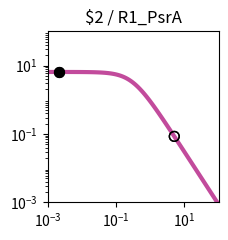

This figure's Python source: (Note: this script raises an exception after producing the figure.)
import matplotlib.pyplot as plt
import matplotlib.ticker as ticker
import numpy as np

fig, ax = plt.subplots(figsize=(2.5,2.5))

plt.xlim(1.000000e-03, 1.000000e+02)
plt.ylim(1.000000e-03, 1.000000e+02)

x = np.array([1.000000e-03,1.122018e-03,1.258925e-03,1.412538e-03,1.584893e-03,1.778279e-03,1.995262e-03,2.238721e-03,2.511886e-03,2.818383e-03,3.162278e-03,3.548134e-03,3.981072e-03,4.466836e-03,5.011872e-03,5.623413e-03,6.309573e-03,7.079458e-03,7.943282e-03,8.912509e-03,1.000000e-02,1.122018e-02,1.258925e-02,1.412538e-02,1.584893e-02,1.778279e-02,1.995262e-02,2.238721e-02,2.511886e-02,2.818383e-02,3.162278e-02,3.548134e-02,3.981072e-02,4.466836e-02,5.011872e-02,5.623413e-02,6.309573e-02,7.079458e-02,7.943282e-02,8.912509e-02,1.000000e-01,1.122018e-01,1.258925e-01,1.412538e-01,1.584893e-01,1.778279e-01,1.995262e-01,2.238721e-01,2.511886e-01,2.818383e-01,3.162278e-01,3.548134e-01,3.981072e-01,4.466836e-01,5.011872e-01,5.623413e-01,6.309573e-01,7.079458e-01,7.943282e-01,8.912509e-01,1.000000e+00,1.122018e+00,1.258925e+00,1.412538e+00,1.584893e+00,1.778279e+00,1.995262e+00,2.238721e+00,2.511886e+00,2.818383e+00,3.162278e+00,3.548134e+00,3.981072e+00,4.466836e+00,5.011872e+00,5.623413e+00,6.309573e+00,7.079458e+00,7.943282e+00,8.912509e+00,1.000000e+01,1.122018e+01,1.258925e+01,1.412538e+01,1.584893e+01,1.778279e+01,1.995262e+01,2.238721e+01,2.511886e+01,2.818383e+01,3.162278e+01,3.548134e+01,3.981072e+01,4.466836e+01,5.011872e+01,5.623413e+01,6.309573e+01,7.079458e+01,7.943282e+01,8.912509e+01,1.000000e+02,])
y = np.array([6.488031e+00,6.487843e+00,6.487619e+00,6.487351e+00,6.487031e+00,6.486649e+00,6.486193e+00,6.485649e+00,6.485000e+00,6.484224e+00,6.483299e+00,6.482194e+00,6.480875e+00,6.479301e+00,6.477423e+00,6.475182e+00,6.472509e+00,6.469319e+00,6.465515e+00,6.460979e+00,6.455572e+00,6.449127e+00,6.441449e+00,6.432305e+00,6.421421e+00,6.408475e+00,6.393085e+00,6.374806e+00,6.353117e+00,6.327414e+00,6.296995e+00,6.261057e+00,6.218681e+00,6.168830e+00,6.110345e+00,6.041951e+00,5.962268e+00,5.869838e+00,5.763163e+00,5.640765e+00,5.501264e+00,5.343481e+00,5.166551e+00,4.970062e+00,4.754182e+00,4.519776e+00,4.268491e+00,4.002779e+00,3.725853e+00,3.441566e+00,3.154209e+00,2.868262e+00,2.588120e+00,2.317823e+00,2.060843e+00,1.819922e+00,1.597009e+00,1.393252e+00,1.209067e+00,1.044240e+00,8.980622e-01,7.694550e-01,6.571005e-01,5.595468e-01,4.752956e-01,4.028683e-01,3.408522e-01,2.879309e-01,2.429017e-01,2.046821e-01,1.723103e-01,1.449403e-01,1.218338e-01,1.023516e-01,8.594273e-02,7.213477e-02,6.052430e-02,5.076781e-02,4.257364e-02,3.569472e-02,2.992211e-02,2.507944e-02,2.101796e-02,1.761243e-02,1.475743e-02,1.236435e-02,1.035871e-02,8.677974e-03,7.269637e-03,6.089642e-03,5.101031e-03,4.272809e-03,3.578985e-03,2.997774e-03,2.510912e-03,2.103094e-03,1.761496e-03,1.475369e-03,1.235711e-03,1.034976e-03,8.668451e-04,])
c = "#c24b9c"

hi_x = np.array([2.200000e-03,2.200000e-03,])
hi_y = np.array([6.485738e+00,6.485738e+00,])
lo_x = np.array([5.054300e+00,5.054300e+00,])
lo_y = np.array([8.484873e-02,8.484873e-02,])

plt.loglog(x,y,lw=3,color=c)
plt.scatter(hi_x,hi_y,marker='o',s=50,color='black',zorder=10)
plt.scatter(lo_x,lo_y,marker='o',s=50,edgecolors='black',color='none',zorder=10)

plt.title("$2 / R1_PsrA")

ax.xaxis.set_major_locator(ticker.LogLocator(numticks=3))
ax.yaxis.set_major_locator(ticker.LogLocator(numticks=3))

ax.set_aspect('equal')
plt.tight_layout()

plt.savefig("/content/output/0x30/response_plot_$2_R1_PsrA.png", bbox_inches='tight')
